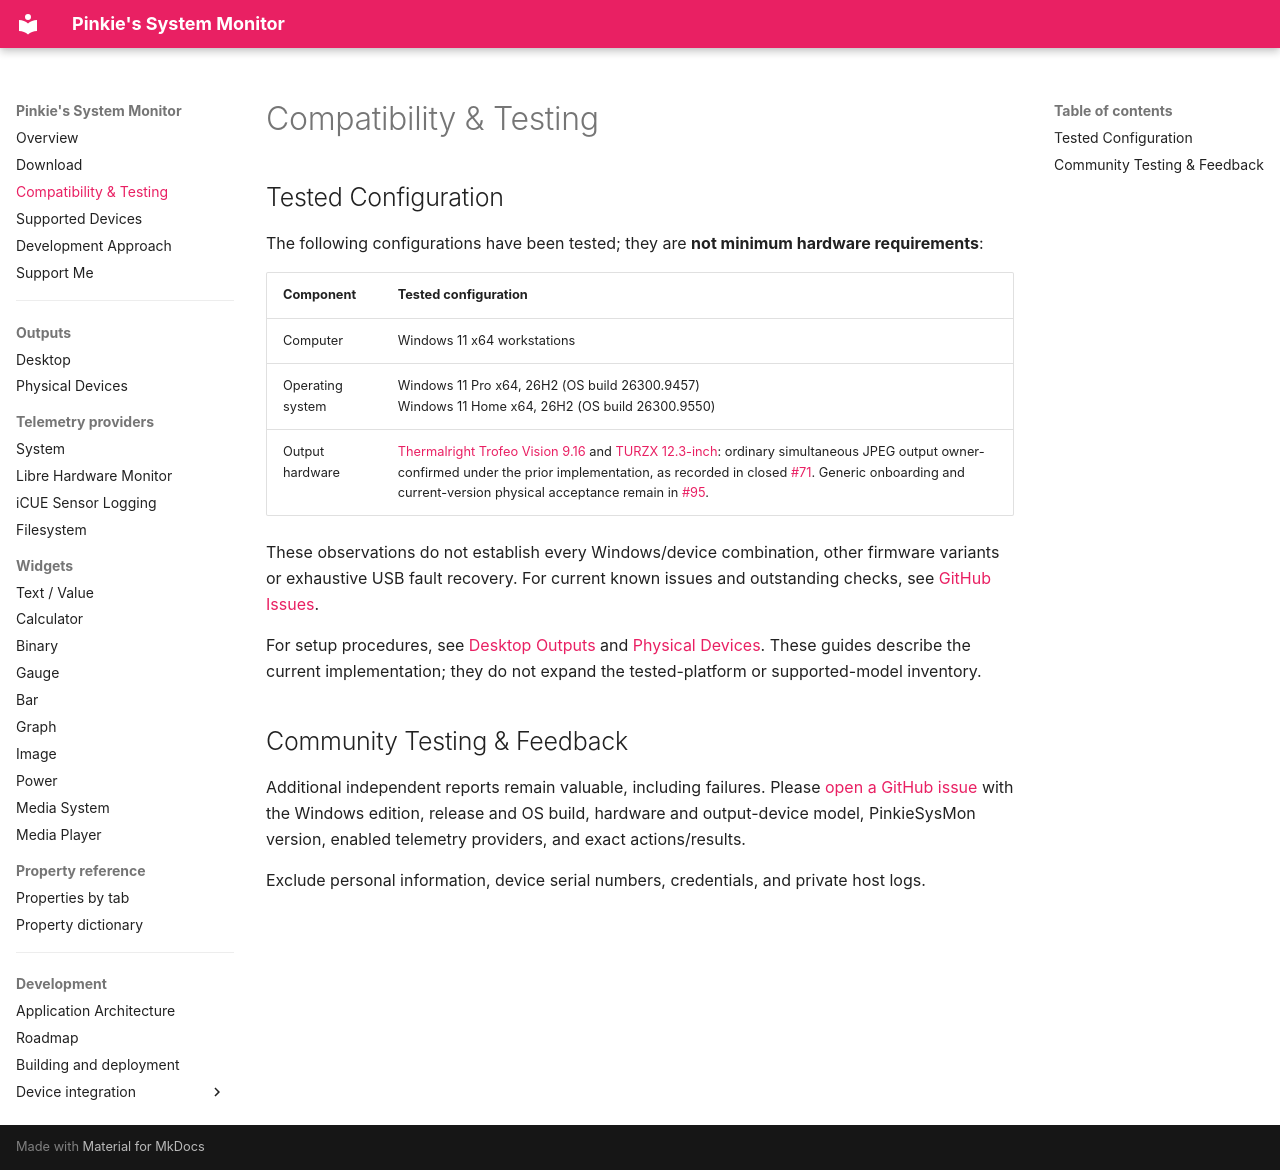

repository: Jim1537/PinkieSysMon · page: compatibility/index.html · generator: mkdocs

# Compatibility & Testing

## Tested Configuration

The following configurations have been tested; they are **not minimum hardware requirements**:

| Component | Tested configuration |
| --- | --- |
| Computer | Windows 11 x64 workstations |
| Operating system | Windows 11 Pro x64, 26H2 (OS build 26300.9457)<br>Windows 11 Home x64, 26H2 (OS build 26300.9550) |
| Output hardware | [Thermalright Trofeo Vision 9.16](supported-devices.md#thermalright-trofeo-vision-916) and [TURZX 12.3-inch](supported-devices.md#turzx-123-inch): ordinary simultaneous JPEG output owner-confirmed under the prior implementation, as recorded in closed [#71](https://github.com/Jim1537/PinkieSysMon/issues/71). Generic onboarding and current-version physical acceptance remain in [#95](https://github.com/Jim1537/PinkieSysMon/issues/95). |

These observations do not establish every Windows/device combination, other firmware variants or exhaustive USB fault recovery. For current known issues and outstanding checks, see [GitHub Issues](https://github.com/Jim1537/PinkieSysMon/issues).

For setup procedures, see [Desktop Outputs](outputs/desktop.md) and [Physical Devices](outputs/physical_devices.md). These guides describe the current implementation; they do not expand the tested-platform or supported-model inventory.

## Community Testing & Feedback

Additional independent reports remain valuable, including failures. Please [open a GitHub issue](https://github.com/Jim1537/PinkieSysMon/issues/new) with the Windows edition, release and OS build, hardware and output-device model, PinkieSysMon version, enabled telemetry providers, and exact actions/results.

Exclude personal information, device serial numbers, credentials, and private host logs.
